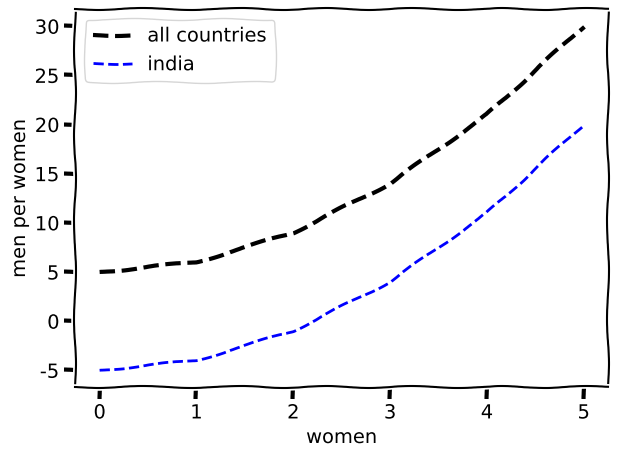

Python code for this plot: (Note: this script raises an exception after producing the figure.)
from matplotlib import pyplot as plt

plt.xkcd()
x=[i for i in range(6)]
y=[i*i+5 for i in range(6)]
plt.plot(x,y,'k--',label='all countries',linewidth=3)
y=[i*i-5 for i in range(6)]
plt.plot(x,y,'b--',label='india')
plt.xlabel('women')
plt.ylabel('men per women')
plt.legend()
plt.tight_layout()
plt.grid(True)
plt.savefig('C:/Users/<user>/Pictures/Sample Pictures/pngs/plot.png')
plt.show()